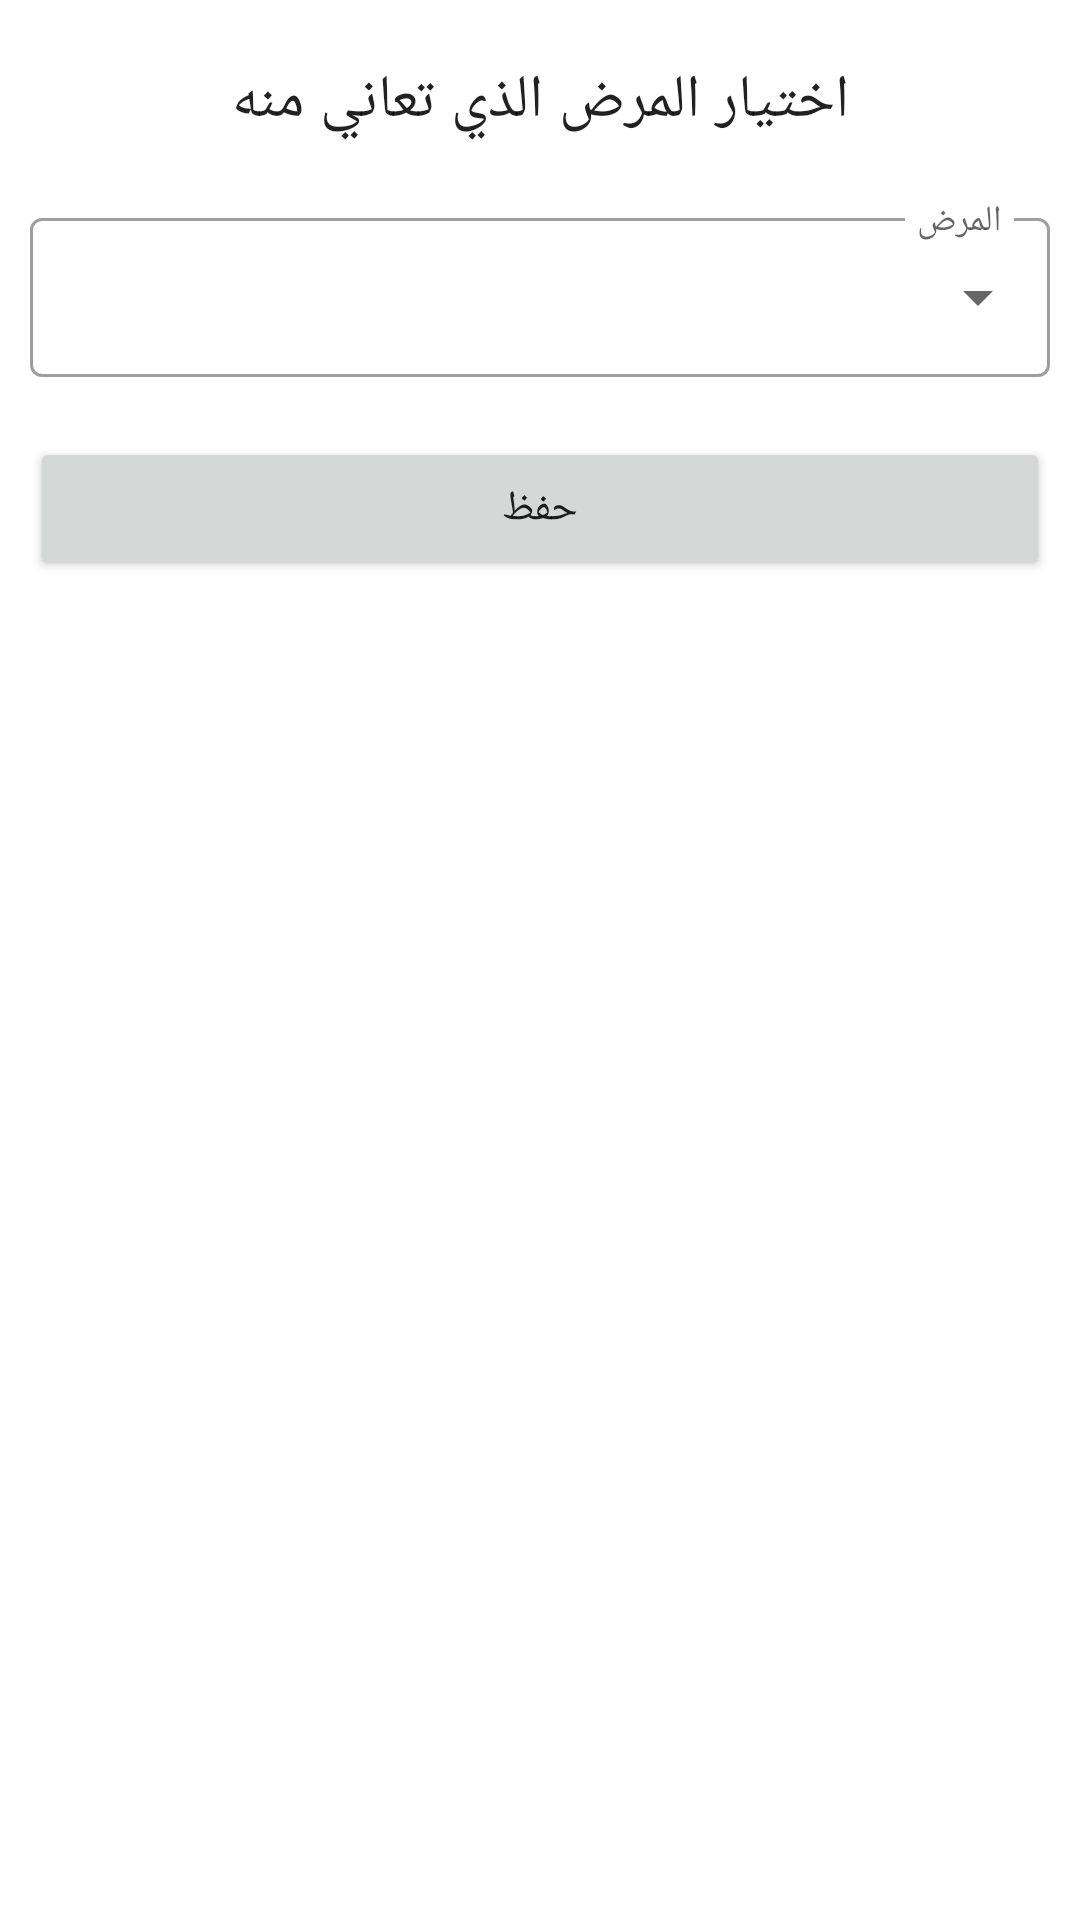

Reconstruct the res/layout file that produces this screen, plus the resources it refers to.
<!-- AndroidManifest.xml: application theme Theme.HealthCare -->
<!-- res/layout/select_disease.xml -->
<?xml version="1.0" encoding="utf-8"?>
<androidx.constraintlayout.widget.ConstraintLayout xmlns:android="http://schemas.android.com/apk/res/android"
    xmlns:app="http://schemas.android.com/apk/res-auto"
    xmlns:tools="http://schemas.android.com/tools"
    android:layout_width="match_parent"
    android:layout_height="match_parent"
    tools:context=".screen.SelectDisease">

    <TextView
        android:id="@+id/textView3"
        android:layout_width="0dp"
        android:layout_height="wrap_content"
        android:layout_marginStart="10dp"
        android:layout_marginTop="20dp"
        android:layout_marginEnd="10dp"
        android:text="اختيار المرض الذي تعاني منه"
        android:textAppearance="@style/MyTextFont"
        android:textSize="20sp"
        android:gravity="center"
        app:layout_constraintEnd_toEndOf="parent"
        app:layout_constraintStart_toStartOf="parent"
        app:layout_constraintTop_toTopOf="parent" />

    <com.google.android.material.textfield.TextInputLayout
        android:id="@+id/spinner"
        style="@style/Widget.MaterialComponents.TextInputLayout.OutlinedBox.ExposedDropdownMenu"
        android:layout_width="match_parent"
        android:layout_height="wrap_content"
        android:layout_marginStart="10dp"
        android:layout_marginTop="20dp"
        android:layout_marginEnd="10dp"
        android:hint="المرض"
        app:startIconDrawable="@drawable/icon_sick"
        app:layout_constraintEnd_toEndOf="parent"
        app:layout_constraintStart_toStartOf="parent"
        app:layout_constraintTop_toBottomOf="@+id/textView3">

        <AutoCompleteTextView
            android:id="@+id/selectDiseaseInput"
            android:layout_width="match_parent"
            android:layout_height="match_parent"
            android:layout_weight="1"
            android:inputType="none"
            android:textAppearance="@style/MyTextFont"
            android:text="السكري" />
    </com.google.android.material.textfield.TextInputLayout>

    <Button
        android:id="@+id/saveData"
        android:layout_width="0dp"
        android:layout_height="wrap_content"
        android:layout_marginStart="10dp"
        android:layout_marginTop="20dp"
        android:layout_marginEnd="10dp"
        android:text="حفظ"
        android:textAppearance="@style/MyTextFont"
        app:layout_constraintEnd_toEndOf="parent"
        app:layout_constraintStart_toStartOf="parent"
        app:layout_constraintTop_toBottomOf="@+id/spinner" />

</androidx.constraintlayout.widget.ConstraintLayout>
<!-- resources referenced by this layout -->
<resources>
  <style name="MyTextFont" parent="TextAppearance.Material3.BodyMedium">
          <item name="fontFamily">@font/font</item>
          
      </style>
  <style name="Theme.HealthCare" parent="Theme.MaterialComponents.DayNight.DarkActionBar">
          
          <item name="colorPrimary">@color/purple_500</item>
          <item name="colorPrimaryVariant">@color/purple_700</item>
          <item name="colorOnPrimary">@color/white</item>
          
          <item name="colorSecondary">@color/teal_200</item>
          <item name="colorSecondaryVariant">@color/teal_700</item>
          <item name="colorOnSecondary">@color/black</item>
          
          <item name="android:statusBarColor">#034A4A</item>
          
          <item name="windowActionBar">false</item>
          <item name="windowNoTitle">true</item>
          <item name="android:navigationBarColor">#034A4A</item>
      </style>
  <!-- not gathered from this repository: default colours our renderer supplied (Android Studio template values) -->
  <color name="purple_500">#FF6200EE</color>
  <color name="purple_700">#FF3700B3</color>
  <color name="teal_200">#FF03DAC5</color>
  <color name="teal_700">#FF018786</color>
  <color name="black">#FF000000</color>
  <color name="white">#FFFFFFFF</color>
</resources>
